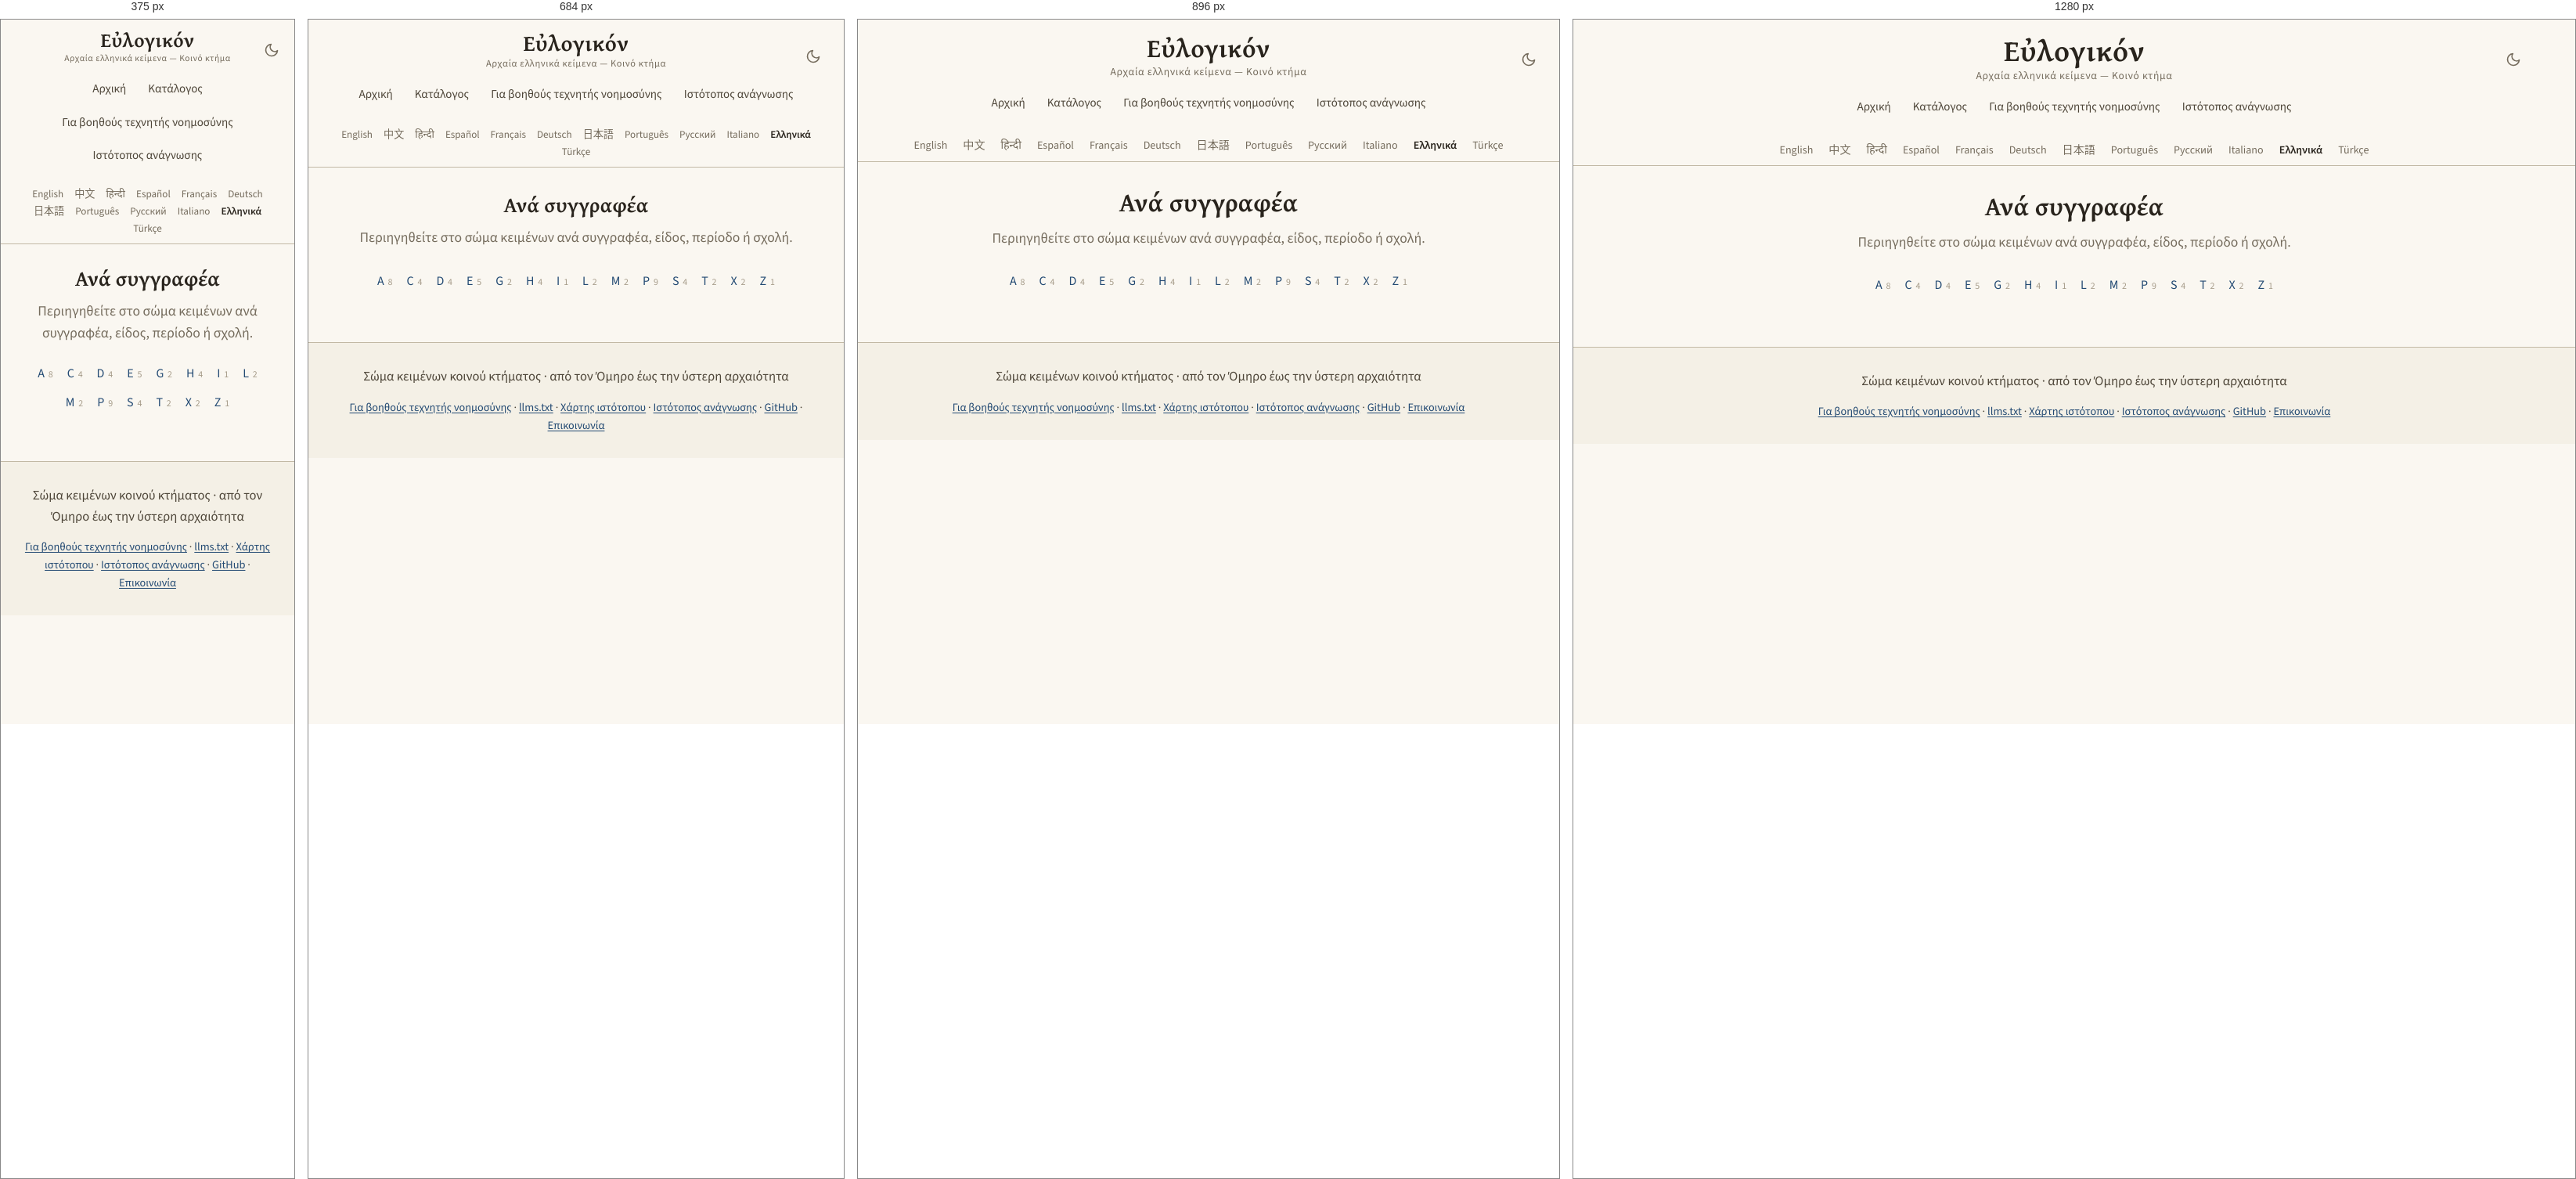
Rendered at 375 px, 684 px, 896 px and 1280 px, left to right.

<!-- file: index.html -->
<!DOCTYPE html>
<html lang="el" translate="no">
<head>
<!-- Google tag (gtag.js) -->
<script async src="https://www.googletagmanager.com/gtag/js?id=G-ZW6ER238TX"></script>
<script>
  window.dataLayer = window.dataLayer || [];
  function gtag(){dataLayer.push(arguments);}
  gtag('js', new Date());

  gtag('config', 'G-ZW6ER238TX');
</script>

    <!-- eulogikon:theme-bootstrap -->
    <script>try{var t=localStorage.getItem('eulogikon-theme');if(t==='light'||t==='dark'){document.documentElement.setAttribute('data-theme',t)}}catch(e){}</script>

<meta charset="utf-8">
<meta name="viewport" content="width=device-width, initial-scale=1">
<meta name="google" content="notranslate">
<title>Ανά συγγραφέα — Αρχαία ελληνικά κείμενα</title>
<meta name="description" content="Περιηγηθείτε στο σώμα κειμένων κοινού κτήματος ανά Ανά συγγραφέα — συγγραφείς, περίοδο, είδος και σχολή.">
<link rel="canonical" href="https://eulogikon.github.io/ancient-greek-texts/el/catalog/authors/">
<link rel="sitemap" type="application/xml" href="https://eulogikon.github.io/ancient-greek-texts/sitemap.xml">
<link rel="alternate" hreflang="en" href="https://eulogikon.github.io/ancient-greek-texts/catalog/authors/">
<link rel="alternate" hreflang="zh-Hans" href="https://eulogikon.github.io/ancient-greek-texts/zh/catalog/authors/">
<link rel="alternate" hreflang="es" href="https://eulogikon.github.io/ancient-greek-texts/es/catalog/authors/">
<link rel="alternate" hreflang="pt" href="https://eulogikon.github.io/ancient-greek-texts/pt/catalog/authors/">
<link rel="alternate" hreflang="el" href="https://eulogikon.github.io/ancient-greek-texts/el/catalog/authors/">
<link rel="alternate" hreflang="x-default" href="https://eulogikon.github.io/ancient-greek-texts/catalog/authors/">
<script type="speculationrules">
{"prefetch":[{"eagerness":"moderate","where":{"href_matches":"/*"}}]}
</script>
<meta property="og:type" content="website">
<meta property="og:site_name" content="Εὐλογικόν">
<meta property="og:title" content="Ανά συγγραφέα — Αρχαία ελληνικά κείμενα">
<meta property="og:description" content="Περιηγηθείτε στο σώμα κειμένων κοινού κτήματος ανά Ανά συγγραφέα — συγγραφείς, περίοδο, είδος και σχολή.">
<meta property="og:url" content="https://eulogikon.github.io/ancient-greek-texts/el/catalog/authors/">
<meta property="og:image" content="https://eulogikon.github.io/ancient-greek-texts/assets/og-image.png">
<meta property="og:image:width" content="1200">
<meta property="og:image:height" content="630">
<meta property="og:image:alt" content="Ανά συγγραφέα — Αρχαία ελληνικά κείμενα">
<meta property="og:locale" content="el">

<meta name="twitter:card" content="summary_large_image">
<meta name="twitter:image" content="https://eulogikon.github.io/ancient-greek-texts/assets/og-image.png">
<meta name="twitter:image:alt" content="Ανά συγγραφέα — Αρχαία ελληνικά κείμενα">
<meta name="author" content="Eulogikon">
<meta name="ai-train" content="yes">
<link rel="agent-skills" type="application/json" href="https://eulogikon.github.io/ancient-greek-texts/.well-known/agent-skills/index.json">
<link rel="alternate" type="text/markdown" href="https://eulogikon.github.io/ancient-greek-texts/llms.txt" title="llms.txt">
<link rel="icon" href="../../../assets/favicon.svg" type="image/svg+xml">
<link rel="preload" as="font" type="font/woff2" crossorigin
      href="../../../assets/fonts/gentium-plus-bold-greek.woff2">
<link rel="preload" as="font" type="font/woff2" crossorigin
      href="../../../assets/fonts/source-sans-3.woff2">

<link rel="stylesheet" href="../../../assets/style.css?v=f5bf39a5">

</head>
<body>
<a class="skip-link" href="#main">Μετάβαση στο περιεχόμενο</a>

<nav class="navbar">
  <div class="navbar-content">
    <button class="theme-toggle" type="button" onclick="toggleTheme()" aria-label="Εναλλαγή σκοτεινής λειτουργίας" aria-pressed="false">
      <svg class="icon-moon" viewBox="0 0 24 24" fill="none" stroke="currentColor" stroke-width="2" stroke-linecap="round" stroke-linejoin="round" aria-hidden="true"><path d="M21 12.79A9 9 0 1 1 11.21 3 7 7 0 0 0 21 12.79z"/></svg>
      <svg class="icon-sun" viewBox="0 0 24 24" fill="none" stroke="currentColor" stroke-width="2" stroke-linecap="round" aria-hidden="true"><circle cx="12" cy="12" r="4"/><path d="M12 2v2M12 20v2M4.93 4.93l1.41 1.41M17.66 17.66l1.41 1.41M2 12h2M20 12h2M4.93 19.07l1.41-1.41M17.66 6.34l1.41-1.41"/></svg>
    </button>
    <a href="https://eulogikon.github.io/ancient-greek-texts/el/" class="home-link">Εὐλογικόν</a>
    <div class="navbar-subtitle">Αρχαία ελληνικά κείμενα — Κοινό κτήμα</div>
    <div class="nav-tabs">
      <a href="https://eulogikon.github.io/ancient-greek-texts/el/" class="nav-tab">Αρχική</a>
      
      <a href="https://eulogikon.github.io/ancient-greek-texts/el/catalog/" class="nav-tab">Κατάλογος</a>
      
      <a href="https://eulogikon.github.io/ancient-greek-texts/for-agents/" class="nav-tab">Για βοηθούς τεχνητής νοημοσύνης</a>
      <a href="https://eulogikon.org" class="nav-tab">Ιστότοπος ανάγνωσης</a>
    </div>
  </div>
</nav>

<div class="lang-bar">
  <nav class="lang-switcher" aria-label="Επιλογή γλώσσας">
    <ul class="lang-list">
      <li><a href="https://eulogikon.github.io/ancient-greek-texts/catalog/authors/" hreflang="en" lang="en">English</a></li>
      <li><a href="https://eulogikon.github.io/ancient-greek-texts/zh/catalog/authors/" hreflang="zh-Hans" lang="zh-Hans">中文</a></li>
      <li><a href="https://eulogikon.github.io/ancient-greek-texts/hi/" lang="hi">हिन्दी</a></li>
      <li><a href="https://eulogikon.github.io/ancient-greek-texts/es/catalog/authors/" hreflang="es" lang="es">Español</a></li>
      <li><a href="https://eulogikon.github.io/ancient-greek-texts/fr/" lang="fr">Français</a></li>
      <li><a href="https://eulogikon.github.io/ancient-greek-texts/de/" lang="de">Deutsch</a></li>
      <li><a href="https://eulogikon.github.io/ancient-greek-texts/ja/" lang="ja">日本語</a></li>
      <li><a href="https://eulogikon.github.io/ancient-greek-texts/pt/catalog/authors/" hreflang="pt" lang="pt">Português</a></li>
      <li><a href="https://eulogikon.github.io/ancient-greek-texts/ru/" lang="ru">Русский</a></li>
      <li><a href="https://eulogikon.github.io/ancient-greek-texts/it/" lang="it">Italiano</a></li>
      <li><a href="https://eulogikon.github.io/ancient-greek-texts/el/catalog/authors/" hreflang="el" lang="el" aria-current="page">Ελληνικά</a></li>
      <li><a href="https://eulogikon.github.io/ancient-greek-texts/tr/" lang="tr">Türkçe</a></li>
    </ul>
  </nav>
</div>

<div class="container">
  <div class="content-wrapper">
    <main id="main">
      <section class="hero">
  <h1>Ανά συγγραφέα</h1>
  <p class="tagline">Περιηγηθείτε στο σώμα κειμένων ανά συγγραφέα, είδος, περίοδο ή σχολή.</p>
</section>

<section>
  
  <nav class="alpha-strip" aria-label="Ανά συγγραφέα">
    
    <a class="alpha-chip" href="https://eulogikon.github.io/ancient-greek-texts/el/catalog/authors/A.html">
      <span class="alpha-chip-letter">A</span>
      
      <span class="alpha-chip-count">8</span>
      
    </a>
    
    <a class="alpha-chip" href="https://eulogikon.github.io/ancient-greek-texts/el/catalog/authors/C.html">
      <span class="alpha-chip-letter">C</span>
      
      <span class="alpha-chip-count">4</span>
      
    </a>
    
    <a class="alpha-chip" href="https://eulogikon.github.io/ancient-greek-texts/el/catalog/authors/D.html">
      <span class="alpha-chip-letter">D</span>
      
      <span class="alpha-chip-count">4</span>
      
    </a>
    
    <a class="alpha-chip" href="https://eulogikon.github.io/ancient-greek-texts/el/catalog/authors/E.html">
      <span class="alpha-chip-letter">E</span>
      
      <span class="alpha-chip-count">5</span>
      
    </a>
    
    <a class="alpha-chip" href="https://eulogikon.github.io/ancient-greek-texts/el/catalog/authors/G.html">
      <span class="alpha-chip-letter">G</span>
      
      <span class="alpha-chip-count">2</span>
      
    </a>
    
    <a class="alpha-chip" href="https://eulogikon.github.io/ancient-greek-texts/el/catalog/authors/H.html">
      <span class="alpha-chip-letter">H</span>
      
      <span class="alpha-chip-count">4</span>
      
    </a>
    
    <a class="alpha-chip" href="https://eulogikon.github.io/ancient-greek-texts/el/catalog/authors/I.html">
      <span class="alpha-chip-letter">I</span>
      
      <span class="alpha-chip-count">1</span>
      
    </a>
    
    <a class="alpha-chip" href="https://eulogikon.github.io/ancient-greek-texts/el/catalog/authors/L.html">
      <span class="alpha-chip-letter">L</span>
      
      <span class="alpha-chip-count">2</span>
      
    </a>
    
    <a class="alpha-chip" href="https://eulogikon.github.io/ancient-greek-texts/el/catalog/authors/M.html">
      <span class="alpha-chip-letter">M</span>
      
      <span class="alpha-chip-count">2</span>
      
    </a>
    
    <a class="alpha-chip" href="https://eulogikon.github.io/ancient-greek-texts/el/catalog/authors/P.html">
      <span class="alpha-chip-letter">P</span>
      
      <span class="alpha-chip-count">9</span>
      
    </a>
    
    <a class="alpha-chip" href="https://eulogikon.github.io/ancient-greek-texts/el/catalog/authors/S.html">
      <span class="alpha-chip-letter">S</span>
      
      <span class="alpha-chip-count">4</span>
      
    </a>
    
    <a class="alpha-chip" href="https://eulogikon.github.io/ancient-greek-texts/el/catalog/authors/T.html">
      <span class="alpha-chip-letter">T</span>
      
      <span class="alpha-chip-count">2</span>
      
    </a>
    
    <a class="alpha-chip" href="https://eulogikon.github.io/ancient-greek-texts/el/catalog/authors/X.html">
      <span class="alpha-chip-letter">X</span>
      
      <span class="alpha-chip-count">2</span>
      
    </a>
    
    <a class="alpha-chip" href="https://eulogikon.github.io/ancient-greek-texts/el/catalog/authors/Z.html">
      <span class="alpha-chip-letter">Z</span>
      
      <span class="alpha-chip-count">1</span>
      
    </a>
    
  </nav>
  
</section>

    </main>
  </div>
</div>

<footer class="site-footer">
  <p class="footer-tagline">Σώμα κειμένων κοινού κτήματος · από τον Όμηρο έως την ύστερη αρχαιότητα</p>
  <nav class="footer-links" aria-label="Πλοήγηση υποσέλιδου">
    <a href="https://eulogikon.github.io/ancient-greek-texts/for-agents/">Για βοηθούς τεχνητής νοημοσύνης</a>
    <span aria-hidden="true">·</span>
    <a href="https://eulogikon.github.io/ancient-greek-texts/llms.txt">llms.txt</a>
    <span aria-hidden="true">·</span>
    <a href="https://eulogikon.github.io/ancient-greek-texts/sitemap.html">Χάρτης ιστότοπου</a>
    <span aria-hidden="true">·</span>
    <a href="https://eulogikon.org">Ιστότοπος ανάγνωσης</a>
    <span aria-hidden="true">·</span>
    <a href="https://github.com/eulogikon/ancient-greek-texts">GitHub</a>
    <span aria-hidden="true">·</span>
    <a href="https://github.com/eulogikon/ancient-greek-texts">Επικοινωνία</a>
  </nav>
</footer>
    <!-- eulogikon:theme-script -->
    <script>
        function eulogikonResolvedTheme() {
            var explicit = document.documentElement.getAttribute('data-theme');
            if (explicit === 'light' || explicit === 'dark') return explicit;
            return window.matchMedia('(prefers-color-scheme: dark').matches ? 'dark' : 'light';
        }
        function updateThemeToggle() {
            var button = document.querySelector('.theme-toggle');
            if (!button) return;
            button.setAttribute('aria-pressed',
                eulogikonResolvedTheme() === 'dark' ? 'true' : 'false');
        }
        function toggleTheme() {
            var next = eulogikonResolvedTheme() === 'dark' ? 'light' : 'dark';
            document.documentElement.setAttribute('data-theme', next);
            try { localStorage.setItem('eulogikon-theme', next); } catch (e) {}
            updateThemeToggle();
        }
        document.addEventListener('DOMContentLoaded', updateThemeToggle);
        window.matchMedia('(prefers-color-scheme: dark)').addEventListener('change', function () {
            if (!document.documentElement.getAttribute('data-theme')) updateThemeToggle();
        });
    </script>
</body>
</html>


/* @media block from style.css */
@media (min-width: 34rem) {
  .links { grid-template-columns: 1fr 1fr; }
}

/* @media block from style.css */
@media (max-width: 1024px) {
  .navbar-content { padding: 0 15px; }
  .home-link { font-size: 2.1em; }
}

/* @media block from style.css */
@media (max-width: 768px) {
  .navbar { padding: 14px 0 12px; }
  .navbar-content { padding: 0 15px; }
  .home-link { font-size: 1.8em; }
  .navbar-subtitle { font-size: 0.78em; }
  .container { padding: 0 15px; }
  .content-wrapper { padding: 20px; }
  .hero h1,
  .author-header h1 { font-size: 1.7em; }
  h2 { font-size: 1.7em; }
  h3 { font-size: 1.25em; }
  .lang-list { font-size: 0.82em; gap: 1px 2px; }
  .lang-list a { padding: 2px 6px; }
  .browse-card { flex: 0 1 100%; max-width: none; }
}

/* @media block from style.css */
@media (max-width: 600px) {
  .theme-toggle {
    right: 12px;
    top: 10px;
    width: 34px;
    height: 34px;
  }
}

/* @media block from style.css */
@media (max-width: 480px) {
  .navbar { padding: 12px 0 10px; }
  .navbar-content { padding: 0 10px; }
  .home-link { font-size: 1.6em; }
  .navbar-subtitle { font-size: 0.72em; }
  .content-wrapper { padding: 16px; }
  h2 { font-size: 1.5em; }
  h3 { font-size: 1.15em; }
}

/* @media block from style.css */
@media (max-width: 768px) {
  .compare-row { grid-template-columns: 1fr auto; }
  .compare-row-name {
    grid-column: 1 / -1;
    margin-bottom: -0.2rem;
  }
}